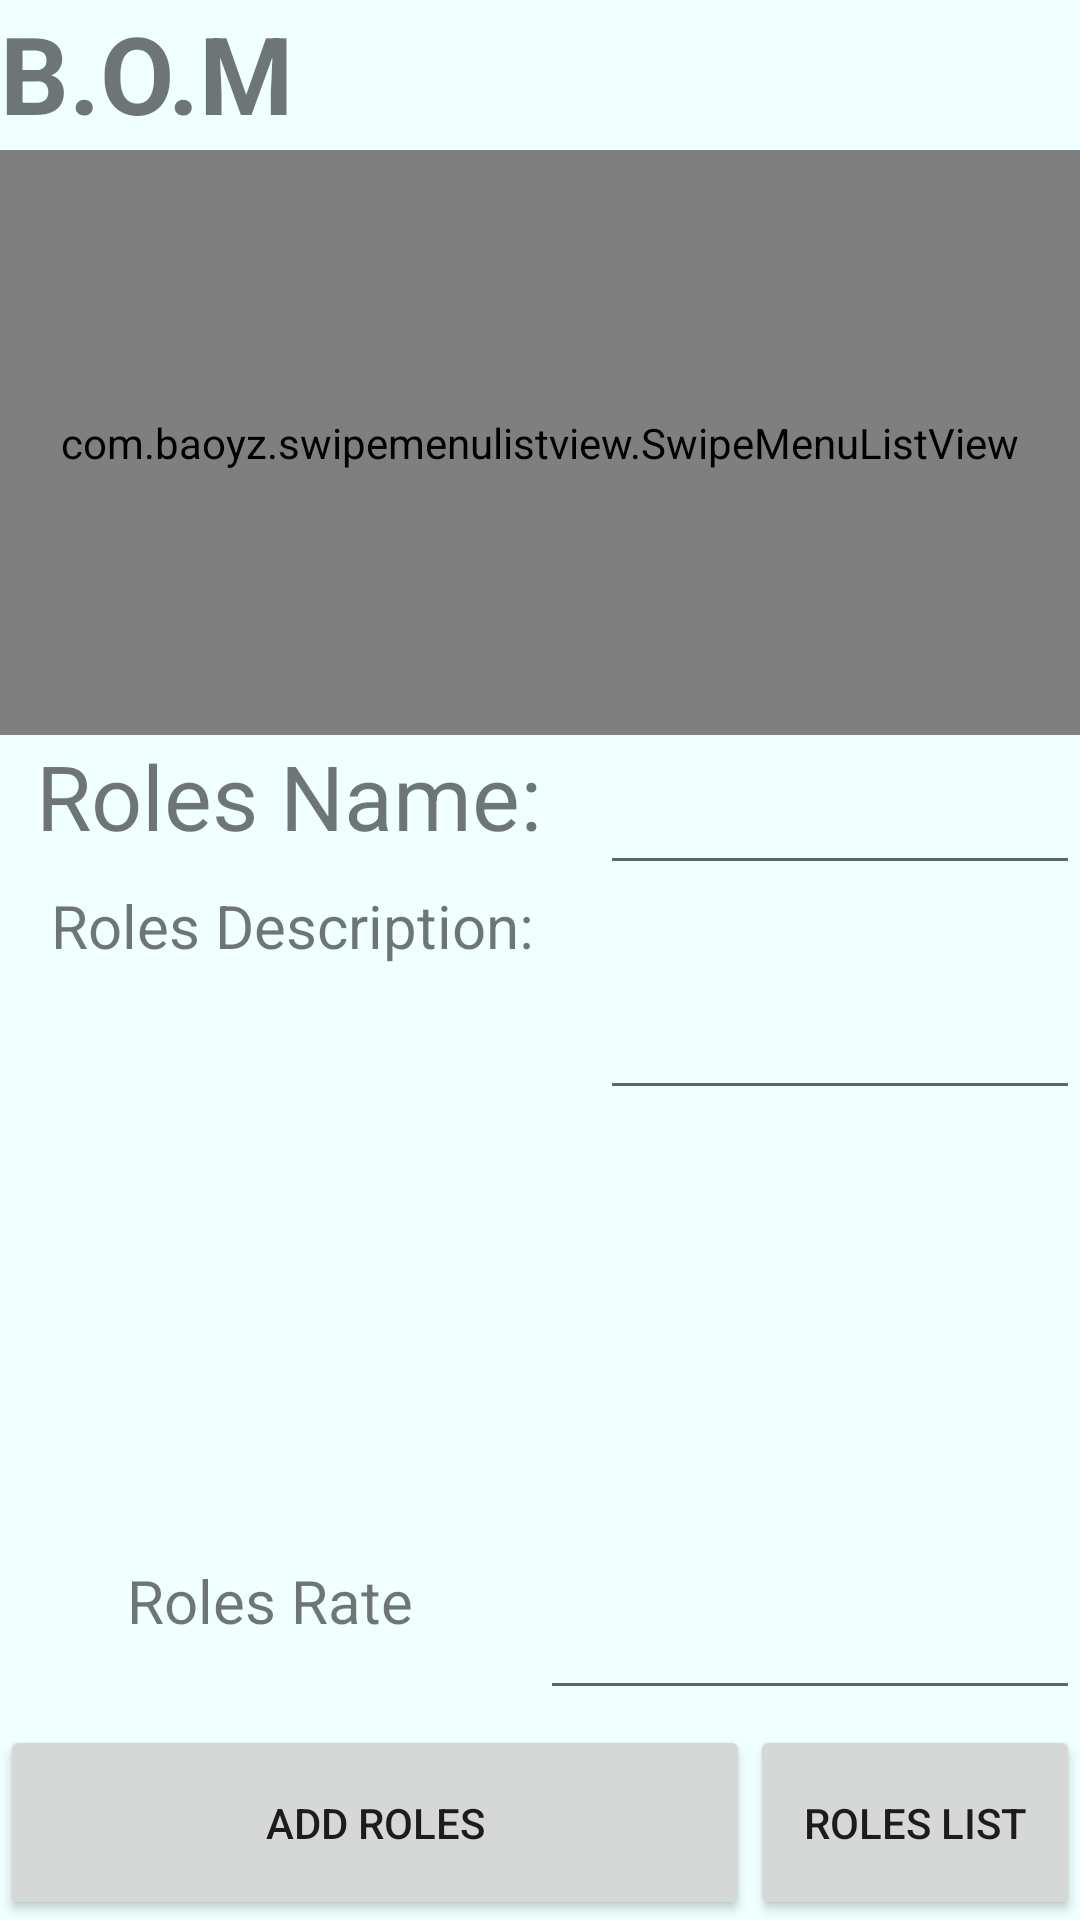

Produce the Android XML layout that renders to this screen, including the resource entries it uses.
<!-- AndroidManifest.xml: application theme AppTheme -->
<!-- res/layout/activity_roles.xml -->
<?xml version="1.0" encoding="utf-8"?>
<androidx.constraintlayout.widget.ConstraintLayout xmlns:android="http://schemas.android.com/apk/res/android"
    xmlns:app="http://schemas.android.com/apk/res-auto"
    xmlns:tools="http://schemas.android.com/tools"
    android:layout_width="360dp"
    android:layout_height="620dp"
    android:background="#F0FFFF"
    tools:context=".Admin.Roles">

    <LinearLayout
        android:layout_width="match_parent"
        android:layout_height="match_parent"
        android:orientation="vertical">

        <LinearLayout
            android:id="@+id/ordersTop"
            android:layout_width="match_parent"
            android:layout_height="50dp"
            app:layout_constraintEnd_toEndOf="parent"
            app:layout_constraintStart_toStartOf="parent"
            app:layout_constraintTop_toTopOf="parent"
            android:orientation="horizontal">
            <TextView
                android:id="@+id/textView"
                android:layout_width="wrap_content"
                android:layout_height="match_parent"
                android:text="@string/b_o_m"
                android:textSize="36sp"
                android:textStyle="bold"
                app:layout_constraintEnd_toEndOf="parent"
                app:layout_constraintStart_toStartOf="parent"
                app:layout_constraintTop_toTopOf="parent" />
            <TextView
                android:id="@+id/companyName"
                android:layout_width="match_parent"
                android:layout_height="match_parent"
                android:text=""
                android:textSize="36sp"
                android:textStyle="bold"
                android:textAlignment="center"
                app:layout_constraintEnd_toEndOf="parent"
                app:layout_constraintStart_toStartOf="parent"
                app:layout_constraintTop_toTopOf="parent" />
        </LinearLayout>

        <LinearLayout
            android:layout_width="match_parent"
            android:layout_height="195dp">

            <com.baoyz.swipemenulistview.SwipeMenuListView
                android:id="@+id/rolesList"
                android:layout_width="match_parent"
                android:layout_height="match_parent"/>
        </LinearLayout>
        <LinearLayout
            android:layout_width="match_parent"
            android:layout_height="match_parent"
            android:orientation="vertical">

            <LinearLayout
                android:layout_width="match_parent"
                android:layout_height="330dp"
                android:orientation="vertical">

                <LinearLayout
                    android:layout_width="match_parent"
                    android:layout_height="50dp"
                    android:orientation="horizontal">

                    <TextView
                        android:layout_width="200dp"
                        android:layout_height="match_parent"
                        android:text="Roles Name: "
                        android:textAlignment="center"
                        android:textSize="30sp" />

                    <EditText
                        android:id="@+id/rolesNameET"
                        android:layout_width="match_parent"
                        android:layout_height="match_parent" />

                </LinearLayout>

                <LinearLayout
                    android:layout_width="match_parent"
                    android:layout_height="75dp"
                    android:orientation="horizontal">

                    <TextView
                        android:layout_width="200dp"
                        android:layout_height="match_parent"
                        android:text="Roles Description: "
                        android:textAlignment="center"
                        android:textSize="20sp" />

                    <EditText
                        android:id="@+id/rolesDescriptionET"
                        android:layout_width="match_parent"
                        android:layout_height="match_parent" />
                </LinearLayout>

                <LinearLayout
                    android:layout_width="match_parent"
                    android:layout_height="150dp"
                    android:orientation="horizontal">

                    <LinearLayout
                        android:id="@+id/rolesCBLeft"
                        android:layout_width="match_parent"
                        android:layout_height="match_parent"
                        android:layout_weight="50"
                        android:orientation="vertical"></LinearLayout>

                    <LinearLayout
                        android:id="@+id/rolesCBRight"
                        android:layout_width="match_parent"
                        android:layout_height="match_parent"
                        android:layout_weight="50"
                        android:orientation="vertical"></LinearLayout>
                </LinearLayout>

                <LinearLayout
                    android:layout_width="match_parent"
                    android:layout_height="50dp"
                    android:orientation="horizontal">

                    <TextView
                        android:layout_width="match_parent"
                        android:layout_height="match_parent"
                        android:layout_weight="50"
                        android:text="Roles Rate"
                        android:textAlignment="center"
                        android:textSize="20sp" />

                    <EditText
                        android:id="@+id/rolesRateET"
                        android:layout_width="match_parent"
                        android:layout_height="match_parent"
                        android:layout_weight="50"
                        android:inputType="numberDecimal" />
                </LinearLayout>
            </LinearLayout>

            <LinearLayout
                android:layout_width="match_parent"
                android:layout_height="match_parent"
                android:orientation="horizontal">
                <Button
                    android:id="@+id/addRoles"
                    android:layout_width="250dp"
                    android:layout_height="match_parent"
                    android:text="Add Roles"/>
                <Button
                    android:id="@+id/RolesList"
                    android:layout_width="match_parent"
                    android:layout_height="match_parent"
                    android:text="Roles List"/>
            </LinearLayout>
        </LinearLayout>
    </LinearLayout>
</androidx.constraintlayout.widget.ConstraintLayout>
<!-- resources referenced by this layout -->
<resources>
  <string name="b_o_m">B.O.M</string>
  <style name="AppTheme" parent="Theme.AppCompat.Light.DarkActionBar">
          
          <item name="colorPrimary">@color/colorPrimary</item>
          <item name="colorPrimaryDark">@color/colorPrimaryDark</item>
          <item name="colorAccent">@color/colorAccent</item>
          <item name="windowActionBar">false</item>
          <item name="windowNoTitle">true</item>
      </style>
  <!-- not gathered from this repository: default colours our renderer supplied (Android Studio template values) -->
  <color name="colorPrimary">#FF6200EE</color>
  <color name="colorPrimaryDark">#FF3700B3</color>
  <color name="colorAccent">#FF03DAC5</color>
</resources>
